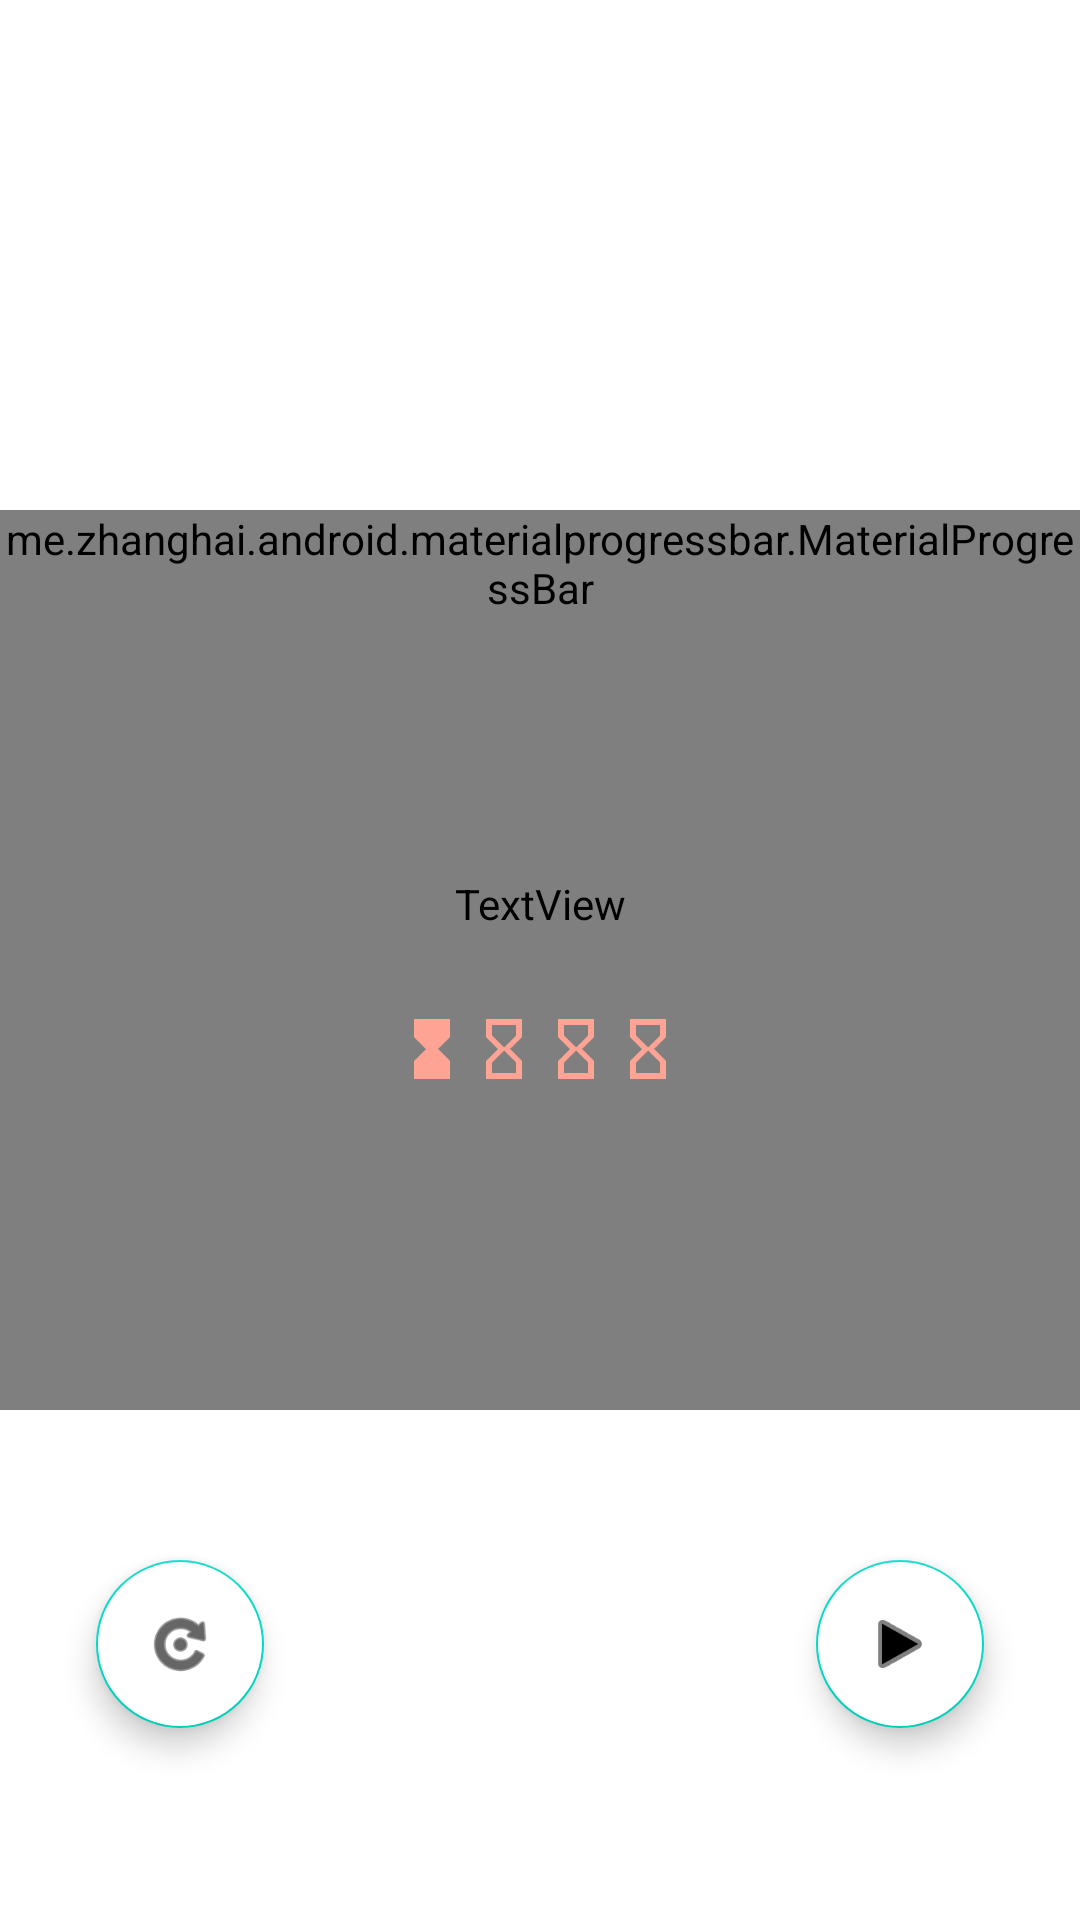

This screen was rendered from an Android layout file. Write that file and the resources it references.
<!-- AndroidManifest.xml: fallback theme Theme.MaterialComponents.DayNight.NoActionBar -->
<!-- res/layout/activity_main_old.xml -->
<?xml version="1.0" encoding="utf-8"?>
    <androidx.constraintlayout.widget.ConstraintLayout xmlns:android="http://schemas.android.com/apk/res/android"
        xmlns:app="http://schemas.android.com/apk/res-auto"
        xmlns:tools="http://schemas.android.com/tools"
        style="@style/lightTheme"
        android:layout_width="match_parent"
        android:layout_height="match_parent"
        android:background="?attr/backgroundColor"
        tools:context=".MainActivity">


        <TextView
            android:id="@+id/timerDisplay"
            android:layout_width="wrap_content"
            android:layout_height="wrap_content"
            android:textColor="?attr/textColor"
            android:textSize="36sp"
            app:layout_constraintBottom_toBottomOf="parent"
            app:layout_constraintEnd_toEndOf="parent"
            app:layout_constraintStart_toStartOf="parent"
            app:layout_constraintTop_toTopOf="parent"
            tools:text="00:00" />

        <me.zhanghai.android.materialprogressbar.MaterialProgressBar
            android:id="@+id/progress_countdown"

            style="@style/Widget.MaterialProgressBar.ProgressBar"
            android:layout_width="wrap_content"
            android:layout_height="wrap_content"
            android:minWidth="300dp"
            android:minHeight="300dp"
            app:layout_constraintBottom_toBottomOf="parent"
            app:layout_constraintEnd_toEndOf="parent"
            app:layout_constraintStart_toStartOf="parent"
            app:layout_constraintTop_toTopOf="parent"
            app:mpb_progressTint="?attr/progressIndicator" />


        <TextView
            android:id="@+id/on_break_text"
            android:layout_width="wrap_content"
            android:layout_height="wrap_content"
            android:textColor="?attr/textColor"
            android:visibility="visible"
            app:layout_constraintBottom_toTopOf="@+id/timerDisplay"
            app:layout_constraintEnd_toEndOf="parent"
            app:layout_constraintStart_toStartOf="parent"
            tools:text="@string/on_break"
            tools:visibility="visible" />

        <LinearLayout
            style="@style/Theme.MaterialComponents.DayNight"
            android:layout_width="wrap_content"
            android:layout_height="wrap_content"
            android:layout_marginTop="8dp"
            android:orientation="horizontal"
            app:layout_constraintEnd_toEndOf="parent"
            app:layout_constraintStart_toStartOf="parent"
            app:layout_constraintTop_toBottomOf="@+id/timerDisplay">

            <ImageView
                android:id="@+id/hourglass0"
                style="@style/Theme.MaterialComponents.DayNight"
                android:layout_width="wrap_content"
                android:layout_height="wrap_content"
                android:layout_weight="1"
                android:contentDescription="@string/cd_first_hourglass"
                android:tint="?attr/tintColor"
                app:srcCompat="@drawable/ic_hourglass_full_24px" />

            <ImageView
                android:id="@+id/hourglass1"
                android:layout_width="wrap_content"
                android:layout_height="wrap_content"
                android:layout_weight="1"
                android:contentDescription="@string/cd_second_hourglass"
                android:tint="?attr/tintColor"
                app:srcCompat="@drawable/ic_hourglass_empty_24px" />

            <ImageView
                android:id="@+id/hourglass2"
                android:layout_width="wrap_content"
                android:layout_height="wrap_content"
                android:layout_weight="1"
                android:contentDescription="@string/cd_third_hourglass"
                android:tint="?attr/tintColor"
                app:srcCompat="@drawable/ic_hourglass_empty_24px" />

            <ImageView
                android:id="@+id/hourglass3"
                android:layout_width="wrap_content"
                android:layout_height="wrap_content"
                android:layout_weight="1"
                android:contentDescription="@string/cd_fourth_hourglass"
                android:tint="?attr/tintColor"
                app:srcCompat="@drawable/ic_hourglass_empty_24px" />
        </LinearLayout>

        <com.google.android.material.floatingactionbutton.FloatingActionButton
            android:id="@+id/startStop"
            android:layout_width="wrap_content"
            android:layout_height="wrap_content"
            android:layout_gravity="end|bottom"
            android:layout_marginEnd="32dp"
            android:layout_marginBottom="64dp"
            android:backgroundTint="@color/colorWhite"
            android:contentDescription="@string/pause_now_continue_description"
            android:src="@android:drawable/ic_media_play"
            app:layout_constraintBottom_toBottomOf="parent"
            app:layout_constraintEnd_toEndOf="parent" />

        <com.google.android.material.floatingactionbutton.FloatingActionButton
            android:id="@+id/restart"
            android:layout_width="wrap_content"
            android:layout_height="wrap_content"
            android:layout_gravity="end|bottom"
            android:layout_marginStart="32dp"
            android:layout_marginBottom="64dp"
            android:backgroundTint="@color/colorWhite"
            android:contentDescription="@string/pause_on_break_restart_description"
            app:layout_constraintBottom_toBottomOf="parent"
            app:layout_constraintStart_toStartOf="parent"
            app:srcCompat="@android:drawable/ic_menu_rotate" />

        <ImageButton
            android:id="@+id/settings"
            android:layout_width="wrap_content"
            android:layout_height="wrap_content"
            android:layout_marginTop="24dp"
            android:layout_marginEnd="16dp"
            android:background="@android:color/transparent"
            android:contentDescription="@string/cd_settings"
            android:scaleType="center"
            android:scaleX="1.5"
            android:scaleY="1.5"
            app:layout_constraintEnd_toEndOf="parent"
            app:layout_constraintTop_toTopOf="parent"
            app:srcCompat="@drawable/ic_settings" />

    </androidx.constraintlayout.widget.ConstraintLayout>
<!-- resources referenced by this layout -->
<resources>
  <color name="colorWhite">#FFFFFF</color>
  <!-- drawable ic_hourglass_empty_24px (drawable) -->
  <vector xmlns:android="http://schemas.android.com/apk/res/android"
      android:width="24dp"
      android:height="24dp"
      android:viewportWidth="24"
      android:viewportHeight="24">
    <path
        android:fillColor="@color/colorAccent"
        android:pathData="M6,2v6h0.01L6,8.01 10,12l-4,4 0.01,0.01L6,16.01L6,22h12v-5.99h-0.01L18,16l-4,-4 4,-3.99 -0.01,-0.01L18,8L18,2L6,2zM16,16.5L16,20L8,20v-3.5l4,-4 4,4zM12,11.5l-4,-4L8,4h8v3.5l-4,4z"/>
  </vector>
  <!-- drawable ic_hourglass_full_24px (drawable) -->
  <vector xmlns:android="http://schemas.android.com/apk/res/android"
      android:width="24dp"
      android:height="24dp"
      android:viewportWidth="24"
      android:viewportHeight="24">
    <path
        android:fillColor="@color/colorAccent"
        android:pathData="M6,2v6h0.01L6,8.01 10,12l-4,4 0.01,0.01H6V22h12v-5.99h-0.01L18,16l-4,-4 4,-3.99 -0.01,-0.01H18V2H6z"/>
  </vector>
  <string name="cd_first_hourglass">first hourglass</string>
  <string name="cd_fourth_hourglass">fourth hourglass</string>
  <string name="cd_second_hourglass">second hourglass</string>
  <string name="cd_third_hourglass">third hourglass</string>
  <string name="on_break">ON BREAK</string>
  <string name="pause_now_continue_description">Pause now, Continue</string>
  <string name="pause_on_break_restart_description">Pause on Break, Restart</string>
  <style name="lightTheme" parent="Theme.MaterialComponents.DayNight.NoActionBar">
          <item name="themeName">light</item>
          <item name="android:windowFullscreen">true</item>
          <item name="colorPrimary">@color/colorPrimary</item>
          <item name="colorPrimaryDark">@color/colorPrimaryDark</item>
          <item name="colorAccent">@color/colorAccent</item>
          <item name="backgroundColor">@color/colorBackGroundDay</item>
          <item name="progressIndicator">@color/colorProgressIndicatorDay</item>
          <item name="textColor">@color/colorTextColorDay</item>
          <item name="tintColor">@color/colorTintColorDay</item>
          <item name="buttonColor">@color/colorButtonColorDay</item>
      </style>
  <color name="colorAccent">#FFa494</color>
  <color name="colorPrimary">#FF6347</color>
  <color name="colorPrimaryDark">#00574B</color>
  <color name="colorBackGroundDay">#FF6347</color>
  <color name="colorProgressIndicatorDay">#FFFFFF</color>
  <color name="colorTextColorDay">#FFFFFF</color>
  <color name="colorTintColorDay">#FFFFFF</color>
  <color name="colorButtonColorDay">#FFa494</color>
</resources>
